Labelled photos from "spectrograms", an image-classification folder in eerhs/GuitarNeXt. The possible labels are: blues, classical, country, disco, hip-hop, jazz, metal, pop, reggae, rock.

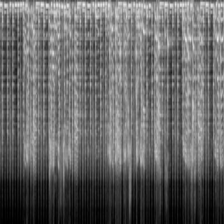
Label: reggae

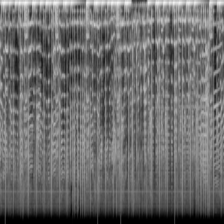
Label: hip-hop

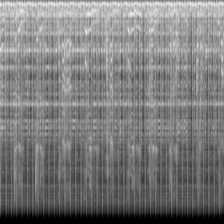
Label: blues

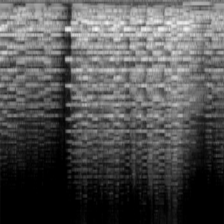
Label: classical

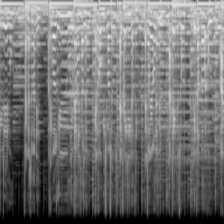
Label: country

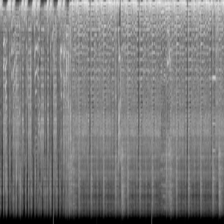
Label: metal
